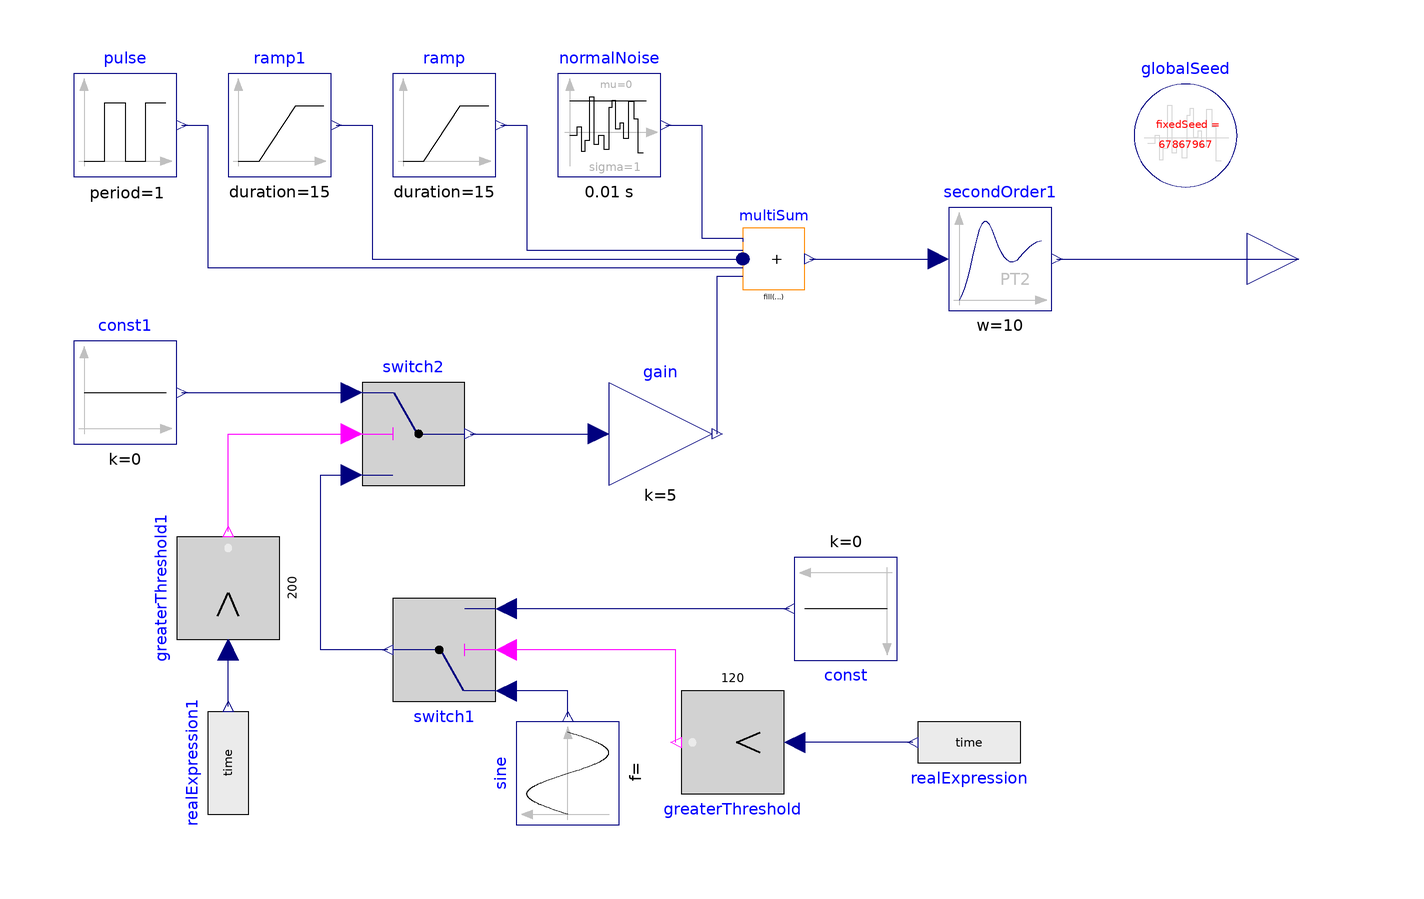

The Modelica model whose source follows is shown above as a component diagram (icons at their Placement, wires along their Line points).

model SignalB
  inner Modelica.Blocks.Noise.GlobalSeed globalSeed(useAutomaticSeed=true)
    annotation (Placement(transformation(extent={{112,86},{132,106}})));
  Modelica.Blocks.Noise.NormalNoise normalNoise(samplePeriod=0.01, sigma=1)
    annotation (Placement(transformation(extent={{-10,-10},{10,10}},
        rotation=0,
        origin={10,98})));
  Modelica.Blocks.Sources.Ramp ramp(height=0.2, duration=15)
    annotation (Placement(transformation(extent={{-32,88},{-12,108}})));
  Modelica.Blocks.Sources.Ramp ramp1(
    height=-0.2,
    duration=15,
    startTime=30)
    annotation (Placement(transformation(extent={{-64,88},{-44,108}})));
  Modelica.Blocks.Math.MultiSum multiSum(nu=5)
    annotation (Placement(transformation(extent={{36,66},{48,78}})));
  Modelica.Blocks.Sources.Pulse pulse(
    amplitude=1,
    width=30,
    period=1,
    nperiod=1,
    startTime=70)
    annotation (Placement(transformation(extent={{-94,88},{-74,108}})));
  Modelica.Blocks.Interfaces.RealOutput y
    annotation (Placement(transformation(extent={{134,62},{154,82}})));
  Modelica.Blocks.Continuous.SecondOrder secondOrder1(
    k=1,
    w=10,
    D=5)
    annotation (Placement(transformation(extent={{76,62},{96,82}})));
  Modelica.Blocks.Logical.Switch switch1 annotation (Placement(transformation(
        extent={{-10,-10},{10,10}},
        rotation=180,
        origin={-22,-4})));
  Modelica.Blocks.Logical.GreaterThreshold greaterThreshold(threshold=120)
    annotation (Placement(transformation(extent={{-10,-10},{10,10}},
        rotation=180,
        origin={34,-22})));
  Modelica.Blocks.Sources.RealExpression realExpression(y=time)
    annotation (Placement(transformation(extent={{-10,-10},{10,10}},
        rotation=180,
        origin={80,-22})));
  Modelica.Blocks.Sources.Constant const(k=0)
    annotation (Placement(transformation(extent={{-10,-10},{10,10}},
        rotation=180,
        origin={56,4})));
  Modelica.Blocks.Sources.RealExpression realExpression1(y=time)
    annotation (Placement(transformation(extent={{-10,-10},{10,10}},
        rotation=90,
        origin={-64,-26})));
  Modelica.Blocks.Logical.GreaterThreshold greaterThreshold1(threshold=200)
    annotation (Placement(transformation(extent={{-10,-10},{10,10}},
        rotation=90,
        origin={-64,8})));
  Modelica.Blocks.Logical.Switch switch2 annotation (Placement(transformation(
        extent={{-10,-10},{10,10}},
        rotation=0,
        origin={-28,38})));
  Modelica.Blocks.Sources.Sine sine(
    amplitude=2,
    freqHz=15,
    phase=0,
    startTime=120) annotation (Placement(transformation(
        extent={{-10,-10},{10,10}},
        rotation=90,
        origin={2,-28})));
  Modelica.Blocks.Math.Gain gain(k=5)  annotation (Placement(transformation(
        extent={{-10,-10},{10,10}},
        rotation=0,
        origin={20,38})));
  Modelica.Blocks.Sources.Constant const1(k=0)
    annotation (Placement(transformation(extent={{-10,-10},{10,10}},
        rotation=0,
        origin={-84,46})));
equation
  connect(normalNoise.y, multiSum.u[1]) annotation (Line(points={{21,98},{28,
          98},{28,76},{36,76},{36,75.36}},                       color={0,0,
          127}));
  connect(ramp.y, multiSum.u[2]) annotation (Line(points={{-11,98},{-6,98},{
          -6,73.68},{36,73.68}},         color={0,0,127}));
  connect(ramp1.y, multiSum.u[3]) annotation (Line(points={{-43,98},{-36,98},
          {-36,72},{36,72}},        color={0,0,127}));
  connect(pulse.y, multiSum.u[4]) annotation (Line(points={{-73,98},{-68,98},
          {-68,70.32},{36,70.32}},          color={0,0,127}));
  connect(secondOrder1.y, y)
    annotation (Line(points={{97,72},{144,72}},
                                              color={0,0,127}));
  connect(greaterThreshold.y, switch1.u2) annotation (Line(points={{23,-22},{
          23,-4},{-10,-4}},    color={255,0,255}));
  connect(multiSum.y, secondOrder1.u)
    annotation (Line(points={{49.02,72},{74,72}},
                                                color={0,0,127}));
  connect(realExpression.y, greaterThreshold.u) annotation (Line(points={{69,-22},
          {46,-22}},                               color={0,0,127}));
  connect(realExpression1.y, greaterThreshold1.u)
    annotation (Line(points={{-64,-15},{-64,-4}},  color={0,0,127}));
  connect(greaterThreshold1.y, switch2.u2) annotation (Line(points={{-64,19},
          {-64,38},{-40,38}},                        color={255,0,255}));
  connect(sine.y, switch1.u1) annotation (Line(points={{2,-17},{2,-12},{-10,
          -12}},                           color={0,0,127}));
  connect(const.y, switch1.u3) annotation (Line(points={{45,4},{-10,4}},
                            color={0,0,127}));
  connect(switch1.y, switch2.u3) annotation (Line(points={{-33,-4},{-46,-4},{
          -46,30},{-40,30}},       color={0,0,127}));
  connect(switch2.y, gain.u) annotation (Line(points={{-17,38},{8,38}},
                          color={0,0,127}));
  connect(gain.y, multiSum.u[5]) annotation (Line(points={{31,38},{31,68.64},
          {36,68.64}},             color={0,0,127}));
  connect(const1.y, switch2.u1)
    annotation (Line(points={{-73,46},{-40,46}}, color={0,0,127}));
  annotation (
    Icon(coordinateSystem(preserveAspectRatio=false, extent={{-100,-40},{140,
            120}})),
    Diagram(coordinateSystem(preserveAspectRatio=false, extent={{-100,-40},{
            140,120}})),
    experiment(
      StopTime=300,
      __Dymola_NumberOfIntervals=9000,
      __Dymola_fixedstepsize=0.001,
      __Dymola_Algorithm="Rkfix4"));
end SignalB;